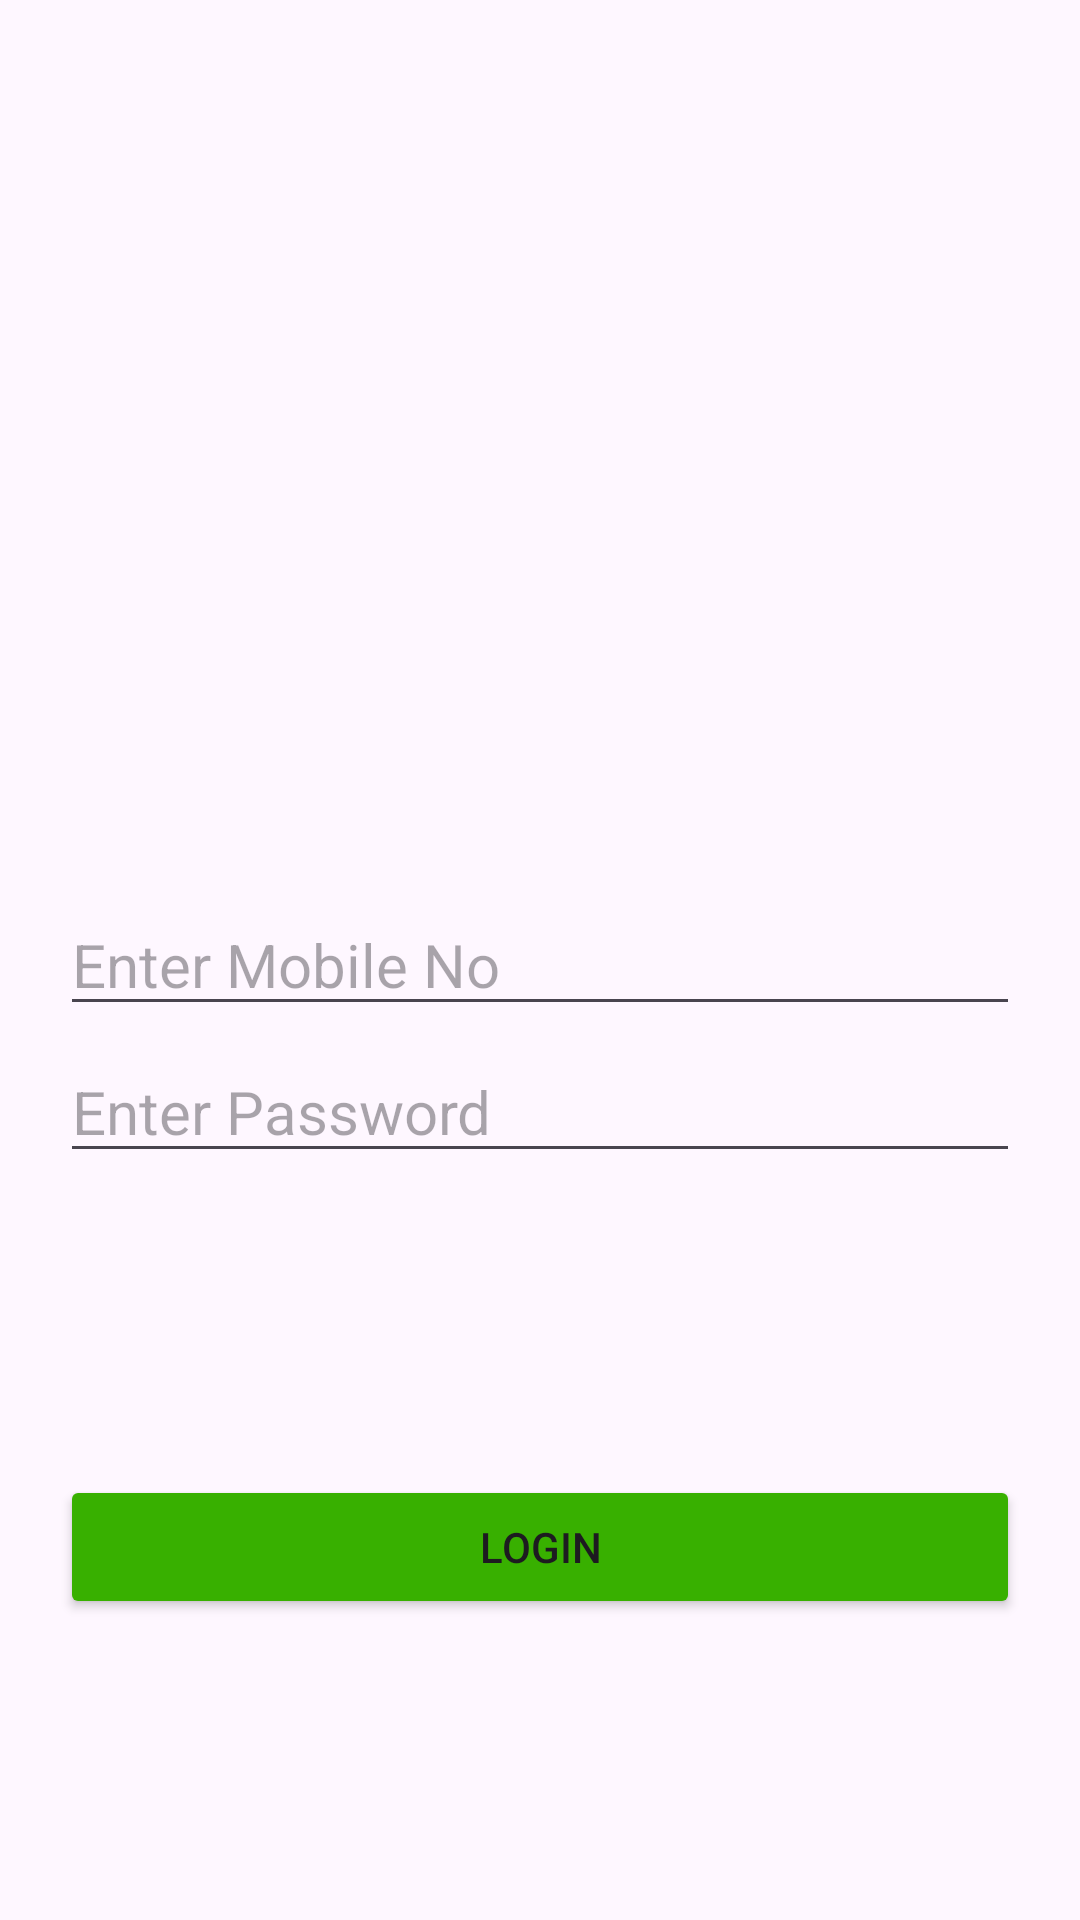

Layout XML and referenced resources for this Android screen:
<!-- AndroidManifest.xml: application theme Theme.MayAndroid -->
<!-- res/layout/activity_login.xml -->
<?xml version="1.0" encoding="utf-8"?>
<androidx.constraintlayout.widget.ConstraintLayout xmlns:android="http://schemas.android.com/apk/res/android"
    xmlns:app="http://schemas.android.com/apk/res-auto"
    xmlns:tools="http://schemas.android.com/tools"
    android:id="@+id/main"
    android:layout_width="match_parent"
    android:layout_height="match_parent"
    tools:context=".LoginActivity">

    <ImageView
        android:layout_width="wrap_content"
        android:layout_height="100dp"
        android:src="@drawable/workhunt_new"
        app:layout_constraintBottom_toTopOf="@+id/edtmobileno"
        app:layout_constraintStart_toStartOf="parent"
        app:layout_constraintEnd_toEndOf="parent"
        android:layout_marginBottom="25dp"
        />
    <EditText
        android:layout_width="match_parent"
        android:layout_height="wrap_content"
        android:hint="Enter Mobile No"
        app:layout_constraintTop_toTopOf="parent"
        app:layout_constraintStart_toStartOf="parent"
        app:layout_constraintEnd_toEndOf="parent"
        app:layout_constraintBottom_toBottomOf="parent"
        android:layout_marginHorizontal="20dp"
        android:textSize="20dp"
        android:id="@+id/edtmobileno"
        android:inputType="number"
        />
    <EditText
        android:layout_width="match_parent"
        android:layout_height="wrap_content"
        android:hint="Enter Password"
        app:layout_constraintTop_toBottomOf="@+id/edtmobileno"
        app:layout_constraintStart_toStartOf="parent"
        app:layout_constraintEnd_toEndOf="parent"
        android:layout_marginHorizontal="20dp"
        android:layout_marginTop="5dp"
        android:inputType="textPassword"
        android:textSize="20dp"
        android:id="@+id/edtpassword"
        />

    <Button
        android:layout_width="match_parent"
        android:layout_height="wrap_content"
        app:layout_constraintBottom_toBottomOf="parent"
        app:layout_constraintStart_toStartOf="parent"
        app:layout_constraintEnd_toEndOf="parent"
        app:layout_constraintTop_toBottomOf="@+id/edtpassword"
        android:layout_marginHorizontal="20dp"
        android:backgroundTint="#38B000"
        android:text="Login"
        android:id="@+id/btnlogin"
        />
</androidx.constraintlayout.widget.ConstraintLayout>
<!-- resources referenced by this layout -->
<resources>
  <style name="Theme.MayAndroid" parent="Base.Theme.MayAndroid" />
  <style name="Base.Theme.MayAndroid" parent="Theme.Material3.DayNight.NoActionBar">
          
          
      </style>
</resources>
